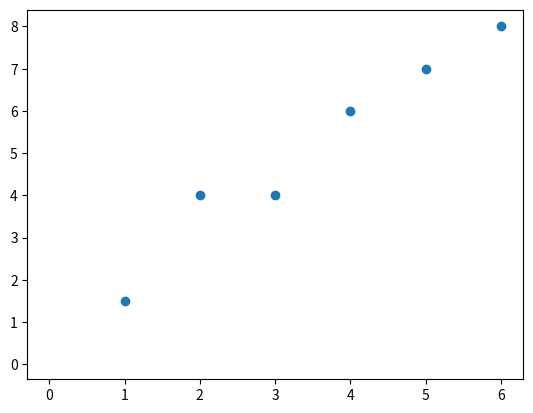

Source code (Python):
import numpy as np
import matplotlib.pyplot as plt

def stepGradient(b_current, m_current, X,Y, learningRate):
    b_gradient = 0
    m_gradient = 0
    N = float(len(X))
    for i in range(0, len(X)):
        x = X[i]
        y = Y[i]
        b_gradient += -(2/N) * (y - ((m_current * x) + b_current))
        m_gradient += -(2/N) * x * (y - ((m_current * x) + b_current))
    new_b = b_current - (learningRate * b_gradient)
    new_m = m_current - (learningRate * m_gradient)
    plt.plot(new_b,new_m)
    print(new_b,new_m)
    
    return [new_b, new_m]

def gradient_descent_runner(X,Y, starting_b, starting_m, learning_rate, num_iterations):
    b = starting_b
    m = starting_m
    for i in range(num_iterations):
        b, m = stepGradient(b, m, X,Y, learning_rate)
        
    plt.show()
    return [b, m]


def best_fit(X, Y):
	a1 = ((X*Y).mean() - X.mean()*Y.mean())/((X**2).mean() - (X.mean())**2)
	a0 = Y.mean() - a1*X.mean()
	return a0, a1

X = np.array([1,2,3,4,5,6])
Y = np.array([1.5,4,4,6,7,8])

plt.scatter(X, Y)
a0,a1 = gradient_descent_runner(X,Y,0,0,0.001,100)

X1 = 0
pred1 = a0 + a1 * X1
X2 = 500
pred2 = a0 + a1 * X2

X_Line = [X1, X2]
Y_Line = [pred1, pred2]
print(X_Line)
print(Y_Line)
#plt.plot(X_Line, Y_Line)
#plt.show()